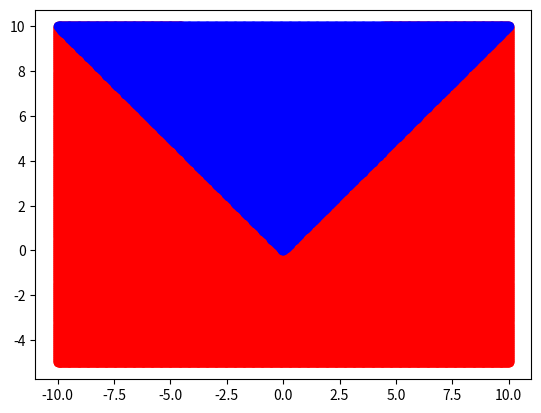

This figure's Python source:
import matplotlib.pyplot as plt
import numpy as np

def graph1(x, y, fun):
    ans1 = []
    ans2 = []
    for i in range(len(x)):
        for j in range(len(y)):
            if y[j]< fun[i]:
                ans1.append(x[i])
                ans2.append(y[j])
    return ans1, ans2

def graph2(x, y, fun):
    ans1 = []
    ans2 = []
    for i in range(len(x)):
        for j in range(len(y)):
            if y[j] >= fun[i] and y[j] >= -1*fun[i]:
                ans1.append(x[i])
                ans2.append(y[j])
    return ans1, ans2

x = np.linspace(-10, 10, 501)
y = np.linspace(-5, 10, 501)


y01 = (x**2)/2
ans11, ans12 = graph1(x, y, y01)

y02 = x
ans21, ans22 = graph2(x, y, y02)

plt.plot(ans11,ans12,"ro-")
plt.show()

plt.plot(ans21,ans22,"bo-")
plt.show()
